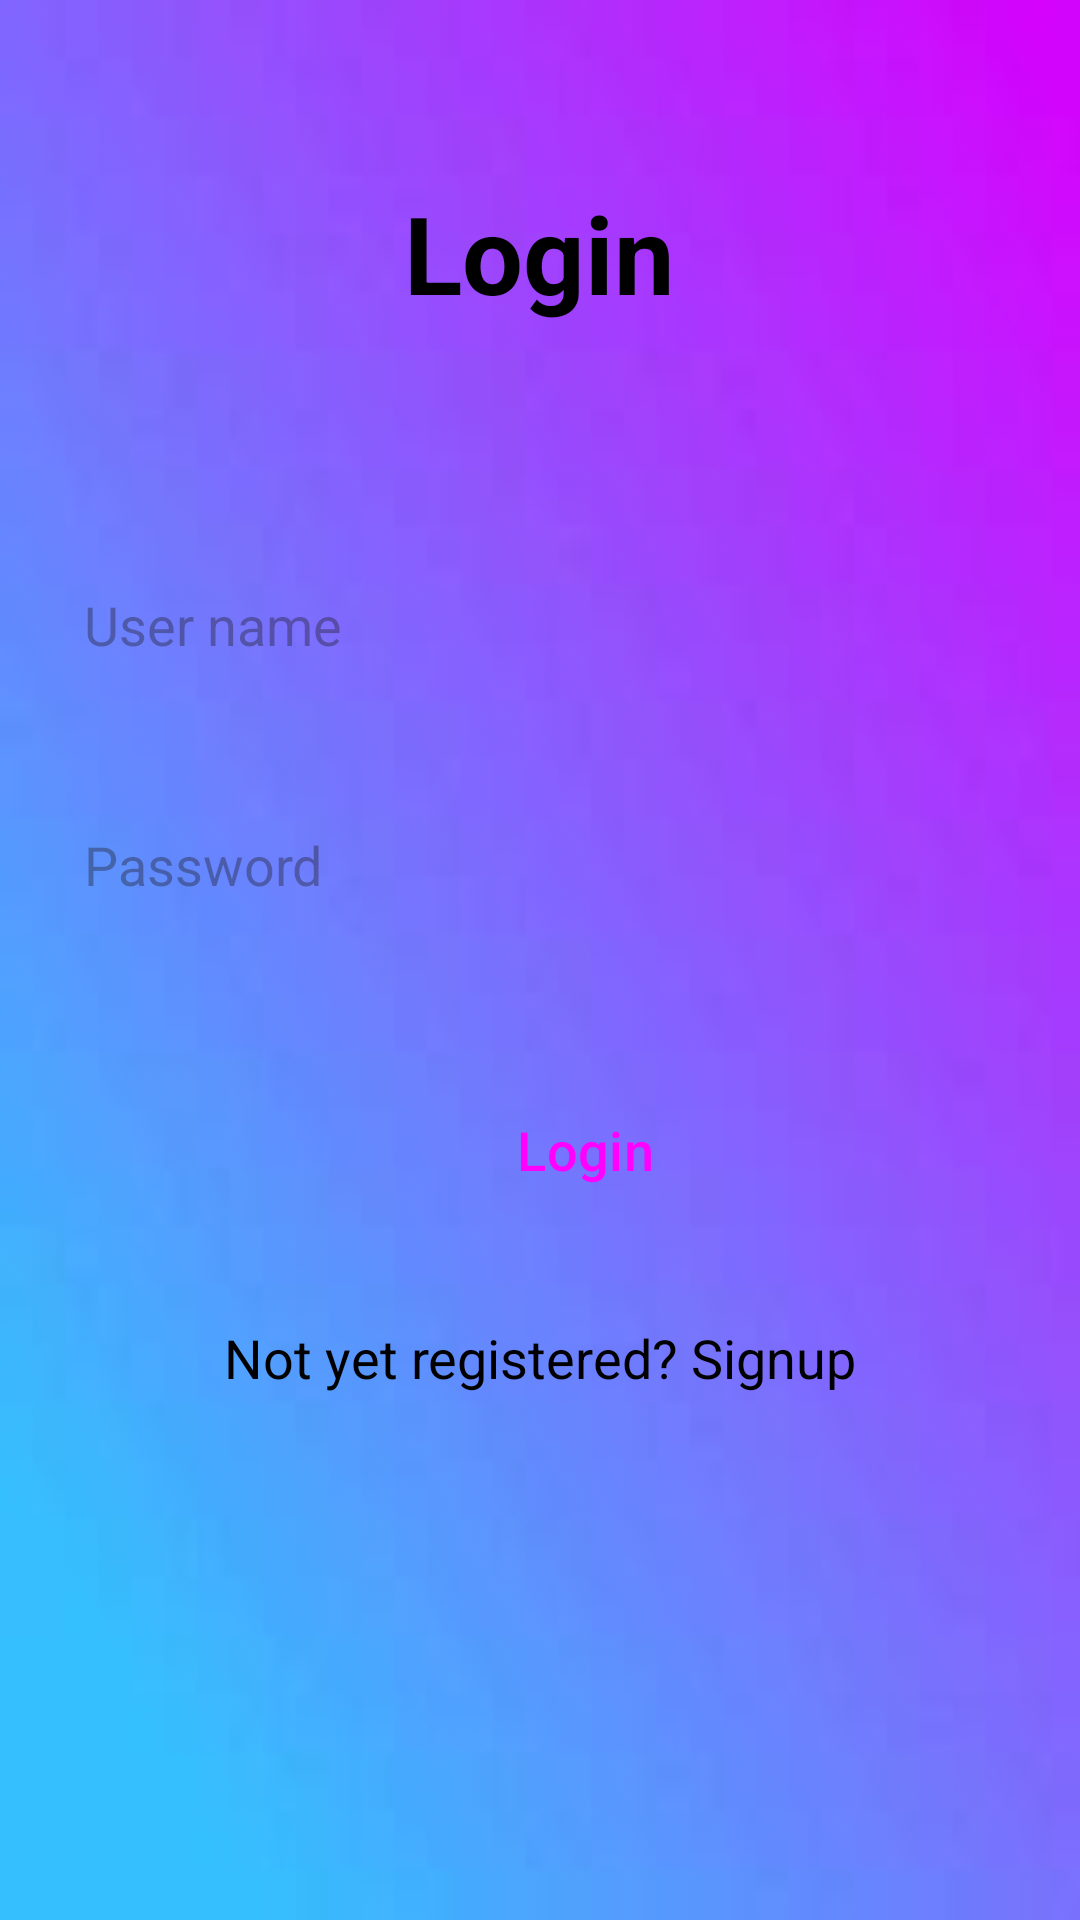

Write the Android layout XML for this screen, with the resource values it uses.
<!-- AndroidManifest.xml: application theme Theme.E2243003_ToDoList -->
<!-- res/layout/activity_login.xml -->
<?xml version="1.0" encoding="utf-8"?>
<LinearLayout xmlns:android="http://schemas.android.com/apk/res/android"
    xmlns:app="http://schemas.android.com/apk/res-auto"
    xmlns:tools="http://schemas.android.com/tools"
    android:id="@+id/main"
    android:layout_width="match_parent"
    android:layout_height="match_parent"
    android:orientation="vertical"
    android:background="@drawable/bg"
    tools:context=".LoginActivity">

    <ScrollView
        android:layout_width="match_parent"
        android:layout_height="wrap_content">

        <LinearLayout
            android:layout_width="match_parent"
            android:layout_height="wrap_content"
            android:orientation="vertical">

            <LinearLayout
                android:layout_width="match_parent"
                android:layout_height="wrap_content"
                android:orientation="vertical"
                android:padding="20dp">

                <TextView
                    android:layout_width="wrap_content"
                    android:layout_height="wrap_content"
                    android:layout_gravity="center"
                    android:foregroundGravity="center_horizontal"
                    android:gravity="center_vertical"
                    android:padding="40dp"
                    android:textStyle="bold"
                    android:text="Login"
                    android:textColor="@color/black"
                    android:textSize="36sp" />


                <EditText
                    android:id="@+id/login_User"
                    android:layout_width="350dp"
                    android:layout_height="60dp"
                    android:layout_marginTop="30dp"
                    android:background="@drawable/lavender_border"
                    android:drawablePadding="8dp"
                    android:hint="User name"
                    android:padding="8dp"
                    android:textColor="#000000" />

                <EditText
                    android:id="@+id/login_password"
                    android:layout_width="350dp"
                    android:layout_height="60dp"
                    android:layout_marginTop="20dp"
                    android:background="@drawable/lavender_border"
                    android:drawablePadding="8dp"
                    android:hint="Password"
                    android:inputType="textPassword"
                    android:padding="8dp"
                    android:textColor="#000000" />

                <Button

                    android:id="@+id/login_button"
                    style="@style/Widget.Material3.Button"
                    android:layout_width="350dp"
                    android:layout_height="70dp"
                    android:layout_marginTop="30dp"
                    android:text="Login"
                    android:textSize="18sp"
                    app:cornerRadius="30dp" />


                <TextView
                    android:id="@+id/signupRedirectText"
                    android:layout_width="wrap_content"
                    android:layout_height="wrap_content"
                    android:layout_gravity="center"
                    android:layout_marginTop="14dp"
                    android:padding="8dp"
                    android:text="Not yet registered? Signup"
                    android:textColor="@color/black"
                    android:textSize="18sp" />

            </LinearLayout>
        </LinearLayout>
    </ScrollView>
</LinearLayout>
<!-- resources referenced by this layout -->
<resources>
  <color name="black">#FF000000</color>
  <!-- drawable bg: jpeg bitmap (drawable, 2802 bytes) -->
  <style name="Theme.E2243003_ToDoList" parent="Base.Theme.E2243003_ToDoList" />
  <style name="Base.Theme.E2243003_ToDoList" parent="Theme.Material3.DayNight.NoActionBar">
          
          
      </style>
</resources>
